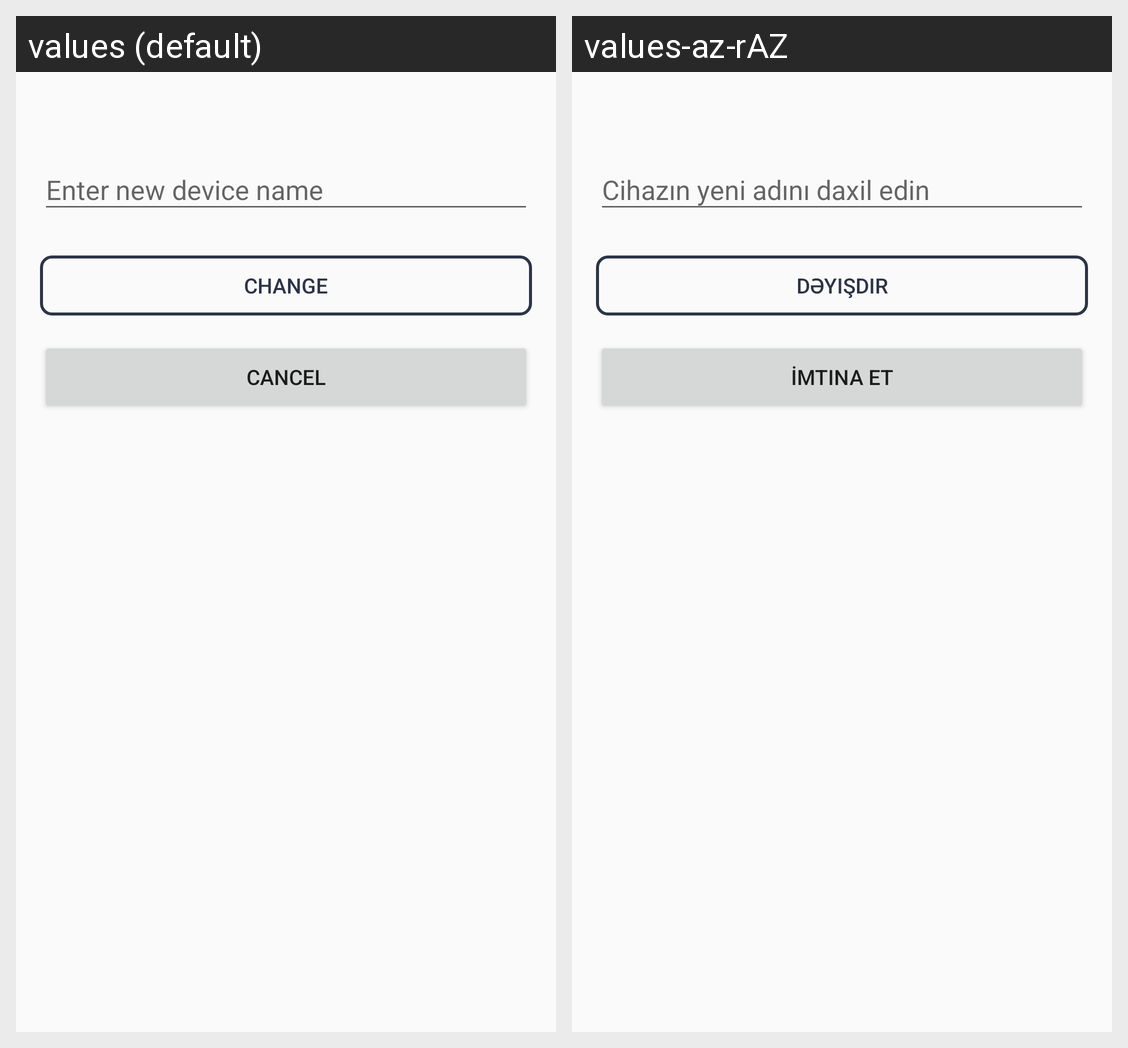

The Android screen above is rendered under two locales of the same app. Produce the string resources it draws, with the default and per-locale values.
Android screen res/layout/change_device_name_alertdialog_layout.xml rendered under 2 locales, left to right: values (default), values-az-rAZ. Device: Nexus 5 (rendered at 1080×1920; each locale shown at half size, 540×960, under a caption strip naming it); theme AppTheme.
Strings drawn on this screen, with the default value and each locale's value (text and hints the layout hard-codes, and strings that could not be matched under every locale, appear in the picture but are not listed):

change
  values: Change
  values-az-rAZ: Dəyişdir

cancel
  values: Cancel
  values-az-rAZ: İmtina et
